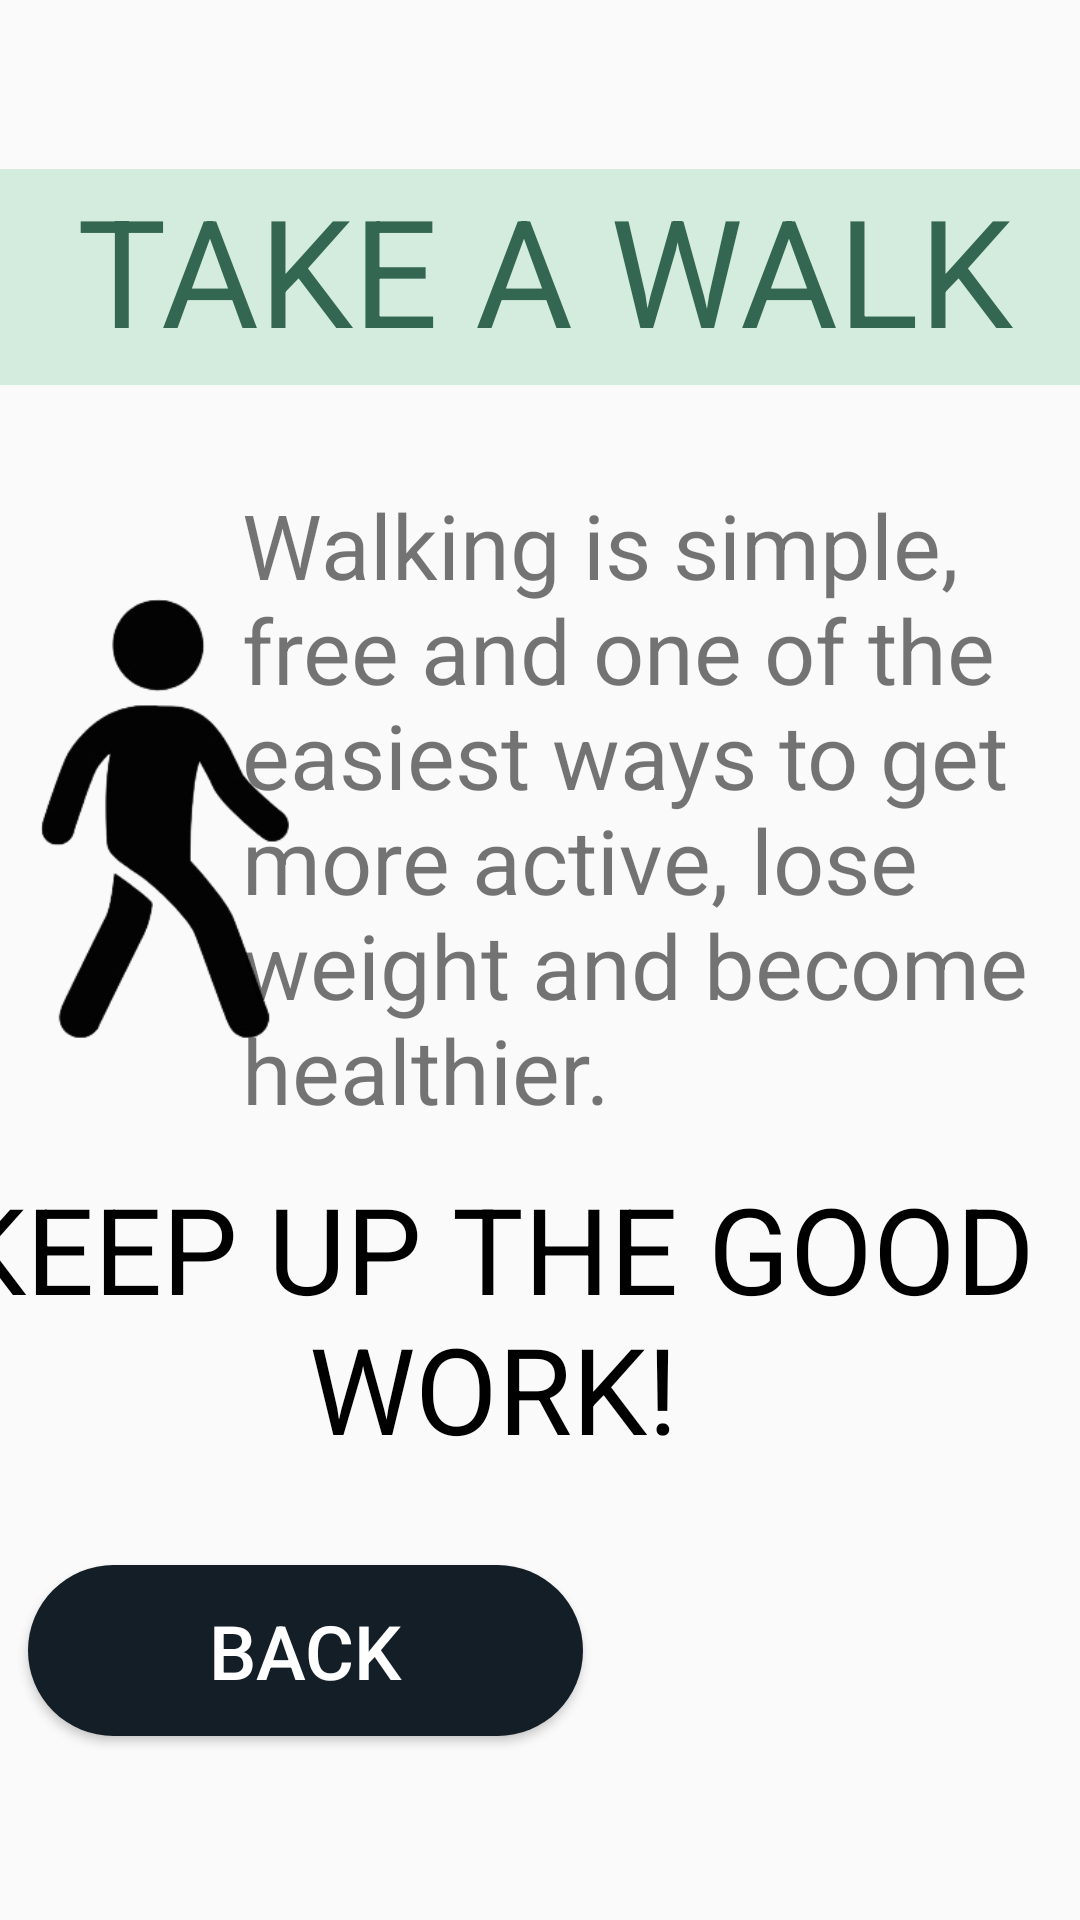

Write the Android layout XML for this screen, with the resource values it uses.
<!-- AndroidManifest.xml: application theme Theme.TasticMoodApp -->
<!-- res/layout/activity_inside_walk.xml -->
<?xml version="1.0" encoding="utf-8"?>
<androidx.constraintlayout.widget.ConstraintLayout xmlns:android="http://schemas.android.com/apk/res/android"
    xmlns:app="http://schemas.android.com/apk/res-auto"
    xmlns:tools="http://schemas.android.com/tools"
    android:layout_width="match_parent"
    android:layout_height="match_parent"
    android:background="@drawable/gradient5"
    tools:context=".inside_walk">

    <ImageView
        android:id="@+id/imageView"
        android:layout_width="100dp"
        android:layout_height="287dp"
        android:src="@drawable/walk"
        app:layout_constraintBottom_toBottomOf="parent"
        app:layout_constraintEnd_toEndOf="parent"
        app:layout_constraintHorizontal_bias="0.0"
        app:layout_constraintStart_toStartOf="parent"
        app:layout_constraintTop_toTopOf="parent"
        app:layout_constraintVertical_bias="0.35"
        tools:ignore="MissingConstraints" />

    <TextView
        android:id="@+id/textView"
        android:layout_width="391dp"
        android:layout_height="72dp"
        android:layout_marginStart="2dp"
        android:background="#d4ecdd"
        android:text="TAKE A WALK"
        android:textAlignment="center"
        android:textColor="#346751"
        android:textSize="50dp"
        app:layout_constraintBottom_toBottomOf="parent"
        app:layout_constraintEnd_toEndOf="parent"
        app:layout_constraintHorizontal_bias="0.494"
        app:layout_constraintStart_toStartOf="parent"
        app:layout_constraintTop_toTopOf="parent"
        app:layout_constraintVertical_bias="0.099"
        tools:ignore="MissingConstraints" />

    <TextView
        android:layout_width="269dp"
        android:layout_height="224dp"
        android:text="@string/health"
        android:textSize="30dp"
        app:layout_constraintBottom_toBottomOf="parent"
        app:layout_constraintEnd_toEndOf="parent"
        app:layout_constraintHorizontal_bias="0.887"
        app:layout_constraintStart_toStartOf="parent"
        app:layout_constraintTop_toTopOf="parent"
        app:layout_constraintVertical_bias="0.388" />

    <TextView
        android:layout_width="458dp"
        android:layout_height="93dp"
        android:text="KEEP UP THE GOOD WORK!"
        android:textAlignment="center"
        android:textColor="@color/black"
        android:textSize="40dp"
        app:layout_constraintBottom_toBottomOf="parent"
        app:layout_constraintEnd_toEndOf="parent"
        app:layout_constraintHorizontal_bias="0.666"
        app:layout_constraintStart_toStartOf="parent"
        app:layout_constraintTop_toTopOf="parent"
        app:layout_constraintVertical_bias="0.712" />

    <Button
        android:id="@+id/back_habit"
        android:layout_width="185dp"
        android:layout_height="57dp"
        android:background="@drawable/button"
        android:text="BACK"
        android:textColor="@color/white"
        android:textSize="25dp"
        app:layout_constraintBottom_toBottomOf="parent"
        app:layout_constraintEnd_toEndOf="parent"
        app:layout_constraintHorizontal_bias="0.053"
        app:layout_constraintStart_toStartOf="parent"
        app:layout_constraintTop_toTopOf="parent"
        app:layout_constraintVertical_bias="0.895" />


</androidx.constraintlayout.widget.ConstraintLayout>
<!-- resources referenced by this layout -->
<resources>
  <!-- drawable button (drawable) -->
  <?xml version="1.0" encoding="utf-8"?>
  <shape xmlns:android="http://schemas.android.com/apk/res/android" android:shape="rectangle">
      <solid android:color="#141E27"/>
      <corners
          android:radius="130dp"/>
  
  
  </shape>
  <!-- drawable walk: png bitmap (drawable, 16712 bytes) -->
  <string name="health">Walking is simple, free and one of the easiest ways to get more active, lose weight and become healthier.</string>
  <style name="Theme.TasticMoodApp" parent="Theme.AppCompat.Light.NoActionBar">
          
          <item name="colorPrimary">@color/purple_500</item>
          <item name="colorPrimaryDark">@color/purple_700</item>
          <item name="colorAccent">@color/teal_200</item>
          
      </style>
  <!-- not gathered from this repository: default colours our renderer supplied (Android Studio template values) -->
  <color name="purple_500">#FF6200EE</color>
  <color name="purple_700">#FF3700B3</color>
  <color name="teal_200">#FF03DAC5</color>
  <color name="black">#FF000000</color>
  <color name="white">#FFFFFFFF</color>
</resources>
